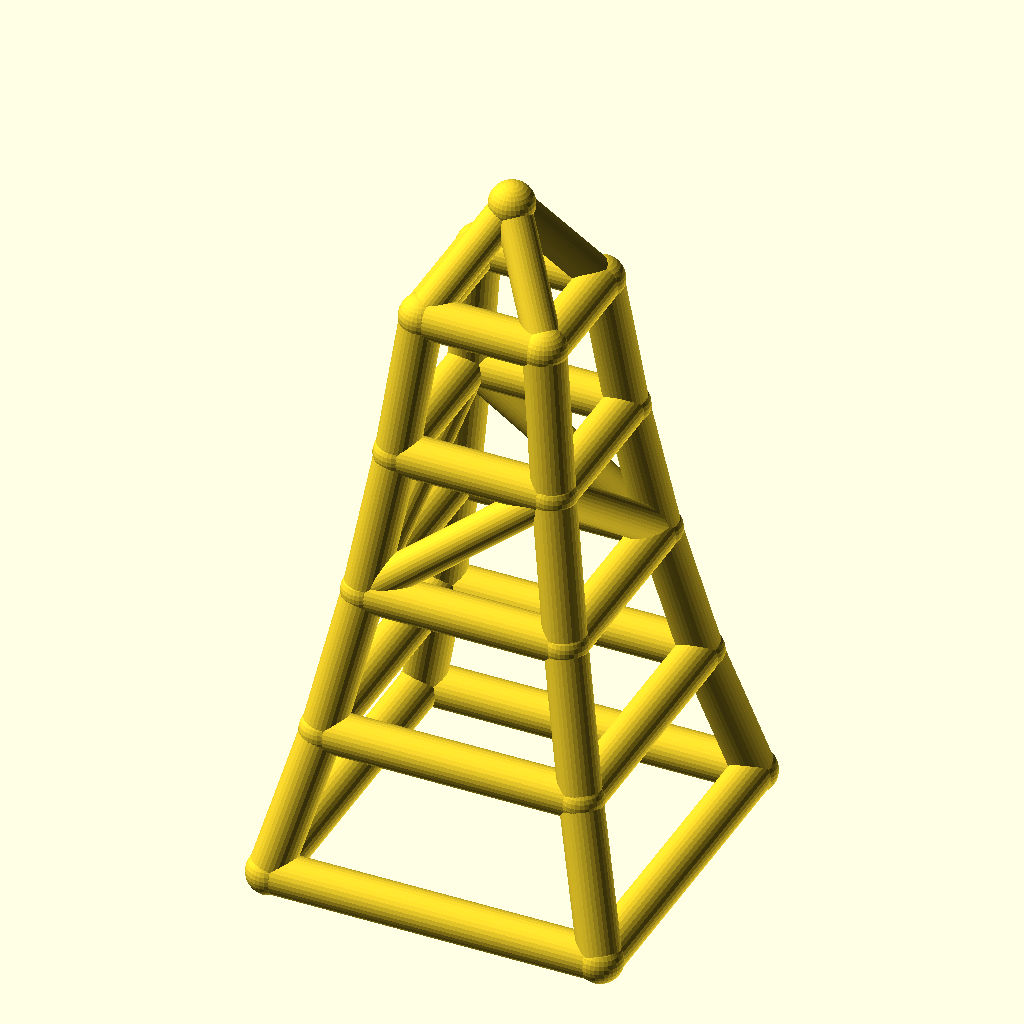
Cell 1: rendered with the file's own defaults.
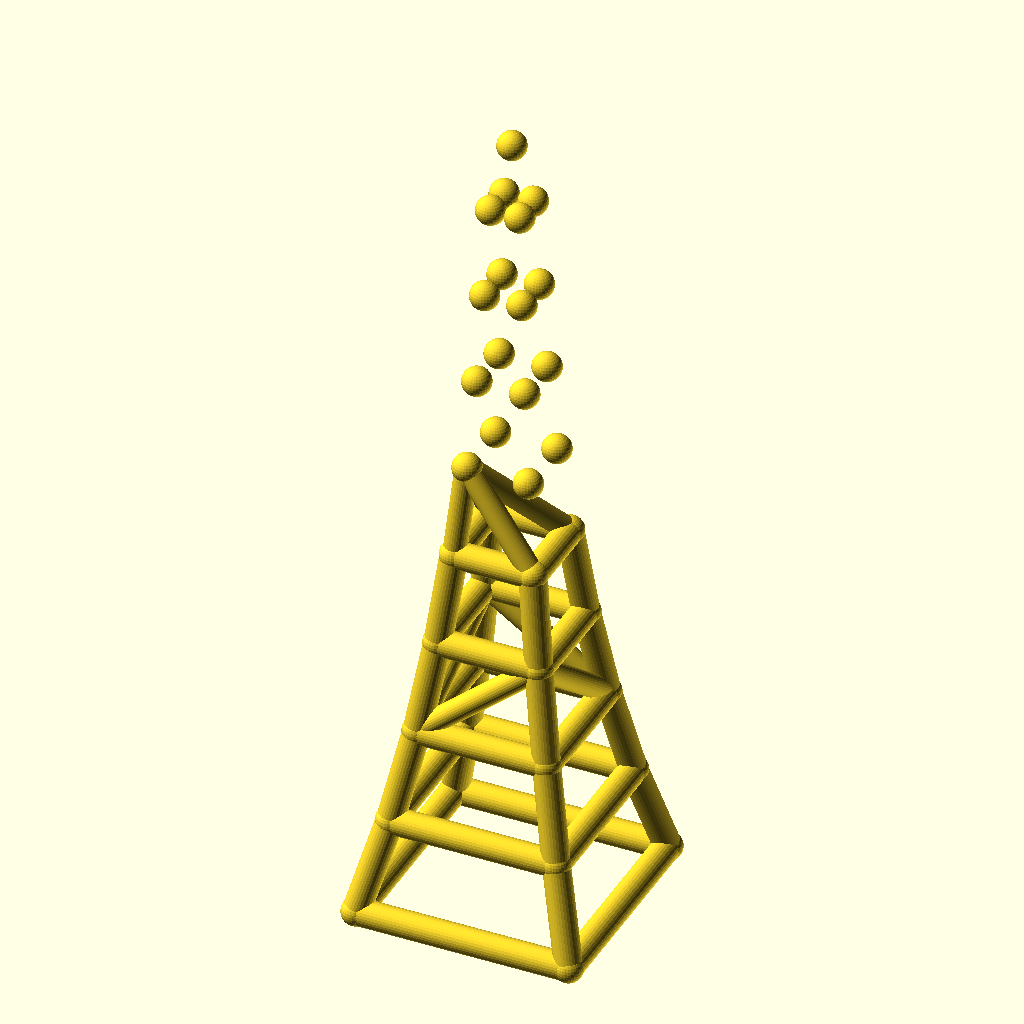
Cell 2 — levels set to 8, the other parameters unchanged.
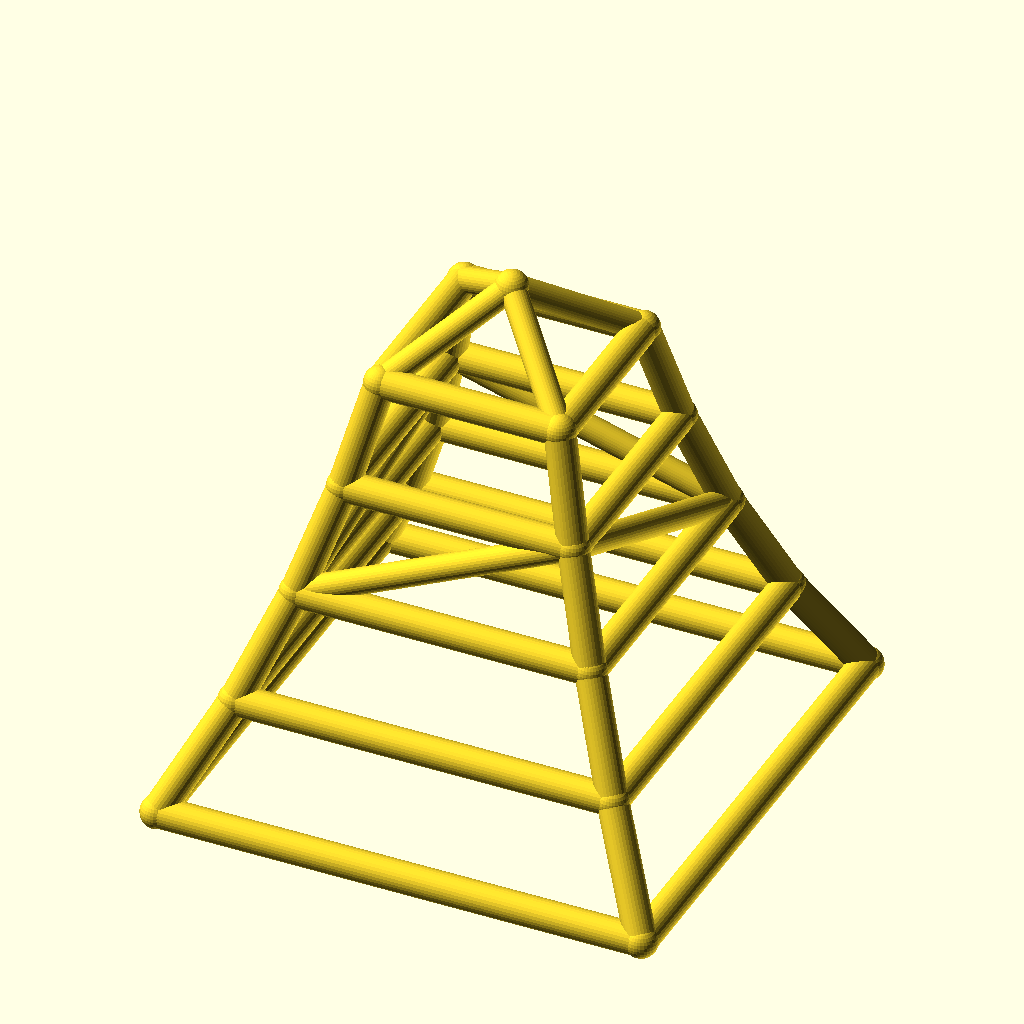
Cell 3: base_w = 160 (everything else at default).
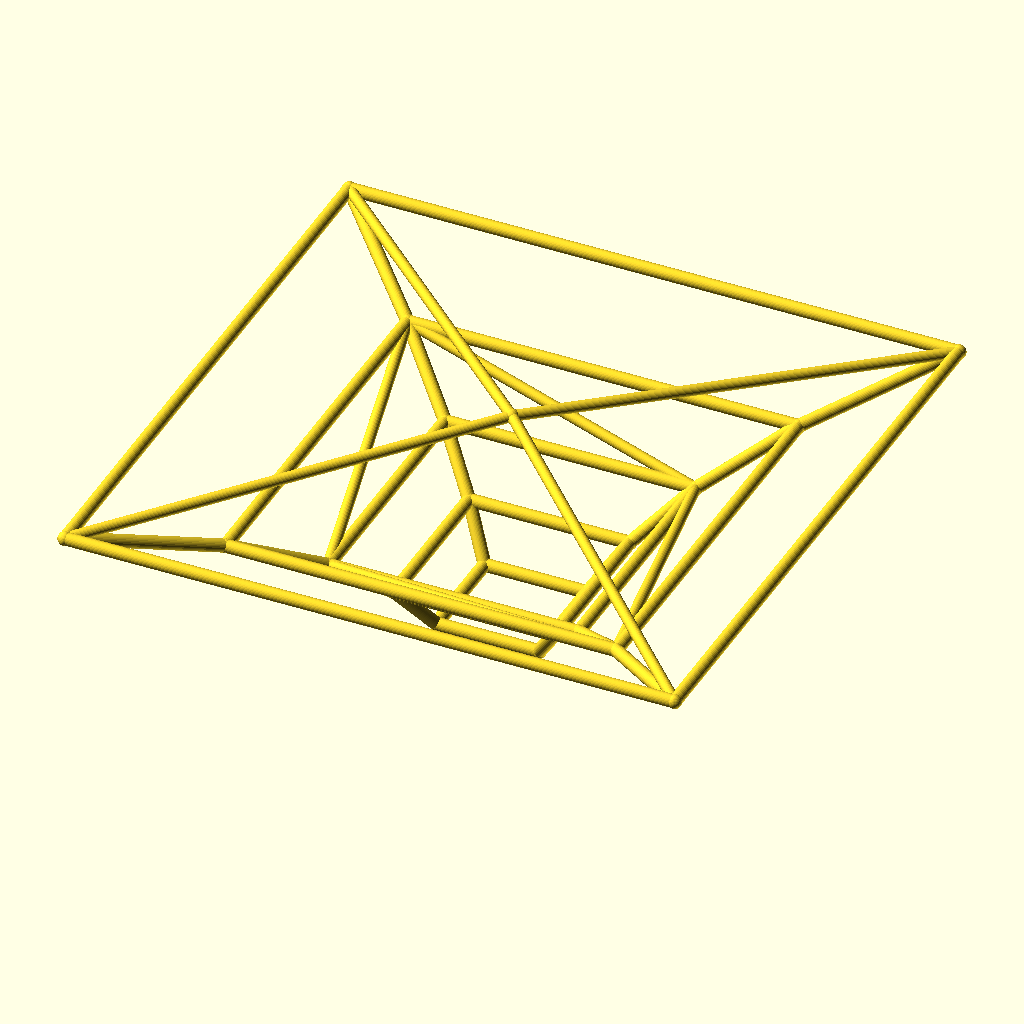
Cell 4: taper = 1.56 (everything else at default).
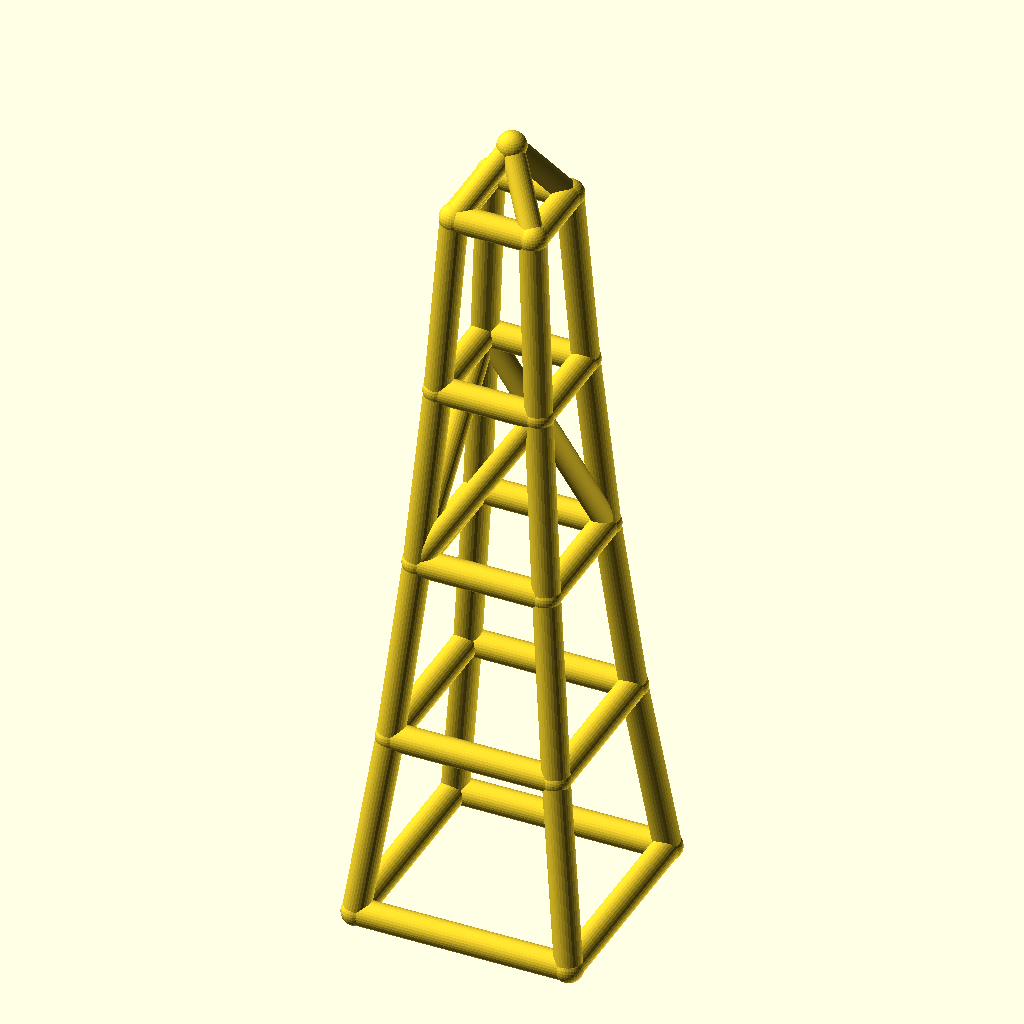
Cell 5 — level_h set to 70, the other parameters unchanged.
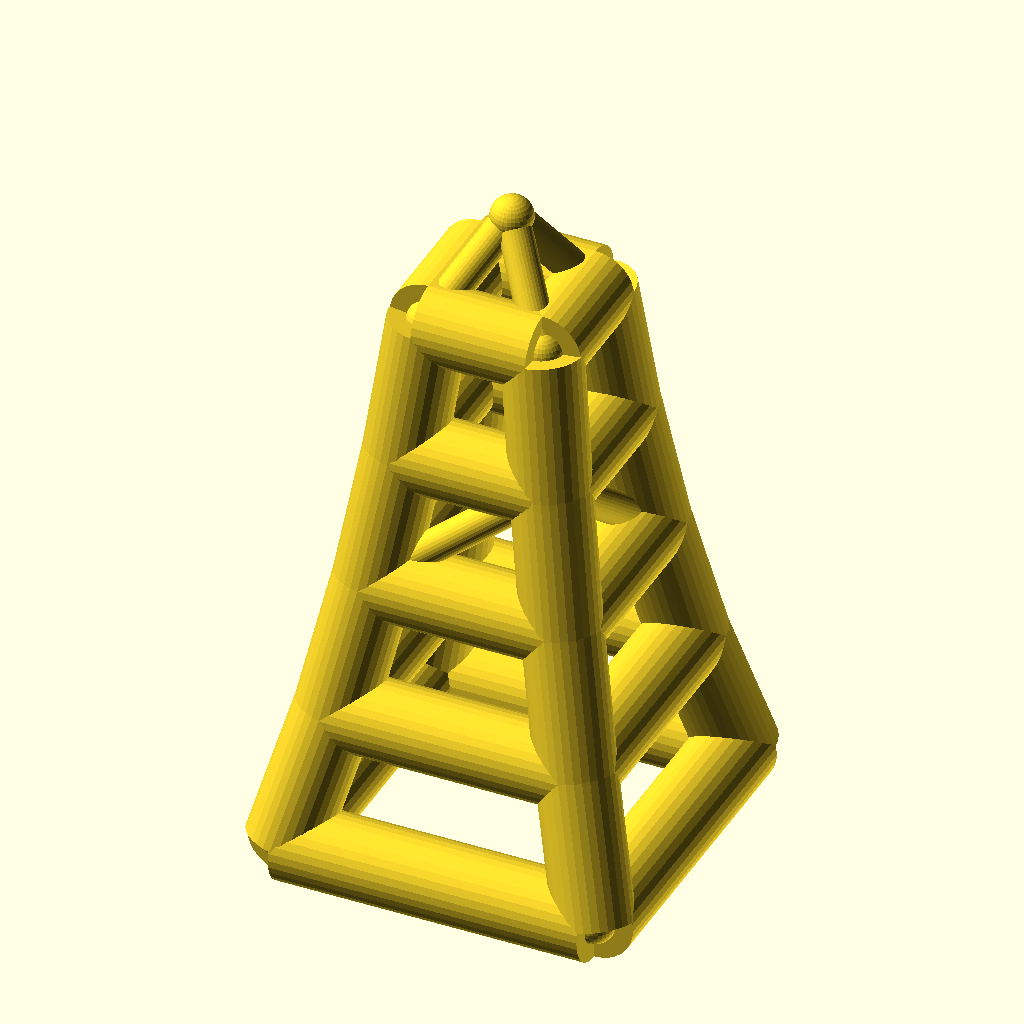
Cell 6: leg_r = 10 (everything else at default).
All cells are drawn from the same view direction (rotation 55°, 0°, 25°, orthographic, colour scheme Cornfield), but the view is re-fitted for each cell, so position and scale can differ between cells as well as the parameter.
OpenSCAD source file optional_data/data/wire2/masttowers/scene_0079.scad:
$fn = 32;

// ----------------------------------------------------------------------
// Tapered four-leg tower: 4 levels, base 80 mm, taper 0.78 per level
// ----------------------------------------------------------------------

// --- parameters (mm) ---
levels = 4;               // number of tower levels
base_w = 80;              // bottom ring width (X and Y)
taper = 0.78;             // ring width multiplier per level
level_h = 35;             // height of one level
leg_r = 5;                // leg / ring member radius
brace_r = 4.2;            // diagonal brace radius
joint_r = 5.4;            // joint ball radius
crown_h = 25;             // crown mast height above the top ring
fit_tol = 0.05;           // declared fit tolerance (prompt contract)
free_tol = 0.3;           // declared free tolerance (prompt contract)

bbox_x = base_w + 2 * joint_r;  // overall X, joints included
bbox_y = base_w + 2 * joint_r;  // overall Y, joints included
bbox_z = levels * level_h + crown_h + 2 * joint_r;  // overall Z, joints included
leg_d = 2 * leg_r;  // leg / ring stock diameter
brace_d = 2 * brace_r;  // brace stock diameter
joint_d = 2 * joint_r;  // joint ball diameter
top_w = base_w * pow(taper, levels);  // width of the top ring
nodes = concat([for (lvl = [0 : levels], sx = [-1, 1], sy = [-1, 1]) [sx * base_w * pow(taper, lvl) / 2, sy * base_w * pow(taper, lvl) / 2, lvl * level_h]], [[0, 0, levels * level_h + crown_h]]);

module member(a, b, r) {
  /* round stock from joint a to joint b, ends buried in the joint balls */
  d = b - a;
  length = norm(d);
  translate(a) rotate([0, acos(d[2] / length), atan2(d[1], d[0])])
    cylinder(h = length, r = r);
}

module joint(p, r) {
  /* ball at the joint centre, fatter than every member meeting there */
  translate(p) sphere(r = r);
}

/* members - each call is one graph edge */
member(nodes[0], nodes[4], leg_r);
member(nodes[1], nodes[5], leg_r);
member(nodes[2], nodes[6], leg_r);
member(nodes[3], nodes[7], leg_r);
member(nodes[4], nodes[8], leg_r);
member(nodes[5], nodes[9], leg_r);
member(nodes[6], nodes[10], leg_r);
member(nodes[7], nodes[11], leg_r);
member(nodes[8], nodes[12], leg_r);
member(nodes[9], nodes[13], leg_r);
member(nodes[10], nodes[14], leg_r);
member(nodes[11], nodes[15], leg_r);
member(nodes[12], nodes[16], leg_r);
member(nodes[13], nodes[17], leg_r);
member(nodes[14], nodes[18], leg_r);
member(nodes[15], nodes[19], leg_r);
member(nodes[0], nodes[1], leg_r);
member(nodes[2], nodes[3], leg_r);
member(nodes[0], nodes[2], leg_r);
member(nodes[1], nodes[3], leg_r);
member(nodes[4], nodes[5], leg_r);
member(nodes[6], nodes[7], leg_r);
member(nodes[4], nodes[6], leg_r);
member(nodes[5], nodes[7], leg_r);
member(nodes[8], nodes[9], leg_r);
member(nodes[10], nodes[11], leg_r);
member(nodes[8], nodes[10], leg_r);
member(nodes[9], nodes[11], leg_r);
member(nodes[12], nodes[13], leg_r);
member(nodes[14], nodes[15], leg_r);
member(nodes[12], nodes[14], leg_r);
member(nodes[13], nodes[15], leg_r);
member(nodes[16], nodes[17], leg_r);
member(nodes[18], nodes[19], leg_r);
member(nodes[16], nodes[18], leg_r);
member(nodes[17], nodes[19], leg_r);
member(nodes[8], nodes[13], brace_r);
member(nodes[11], nodes[14], brace_r);
member(nodes[8], nodes[14], brace_r);
member(nodes[11], nodes[13], brace_r);
member(nodes[16], nodes[20], brace_r);
member(nodes[17], nodes[20], brace_r);
member(nodes[18], nodes[20], brace_r);
member(nodes[19], nodes[20], brace_r);

/* joint balls */
for (p = nodes) joint(p, joint_r);
Parameter table extracted from the source (name, type, default, range or options):
levels: number, default 4
base_w: number, default 80
taper: number, default 0.78
level_h: number, default 35
leg_r: number, default 5
brace_r: number, default 4.2
joint_r: number, default 5.4
crown_h: number, default 25
fit_tol: number, default 0.05
free_tol: number, default 0.3
